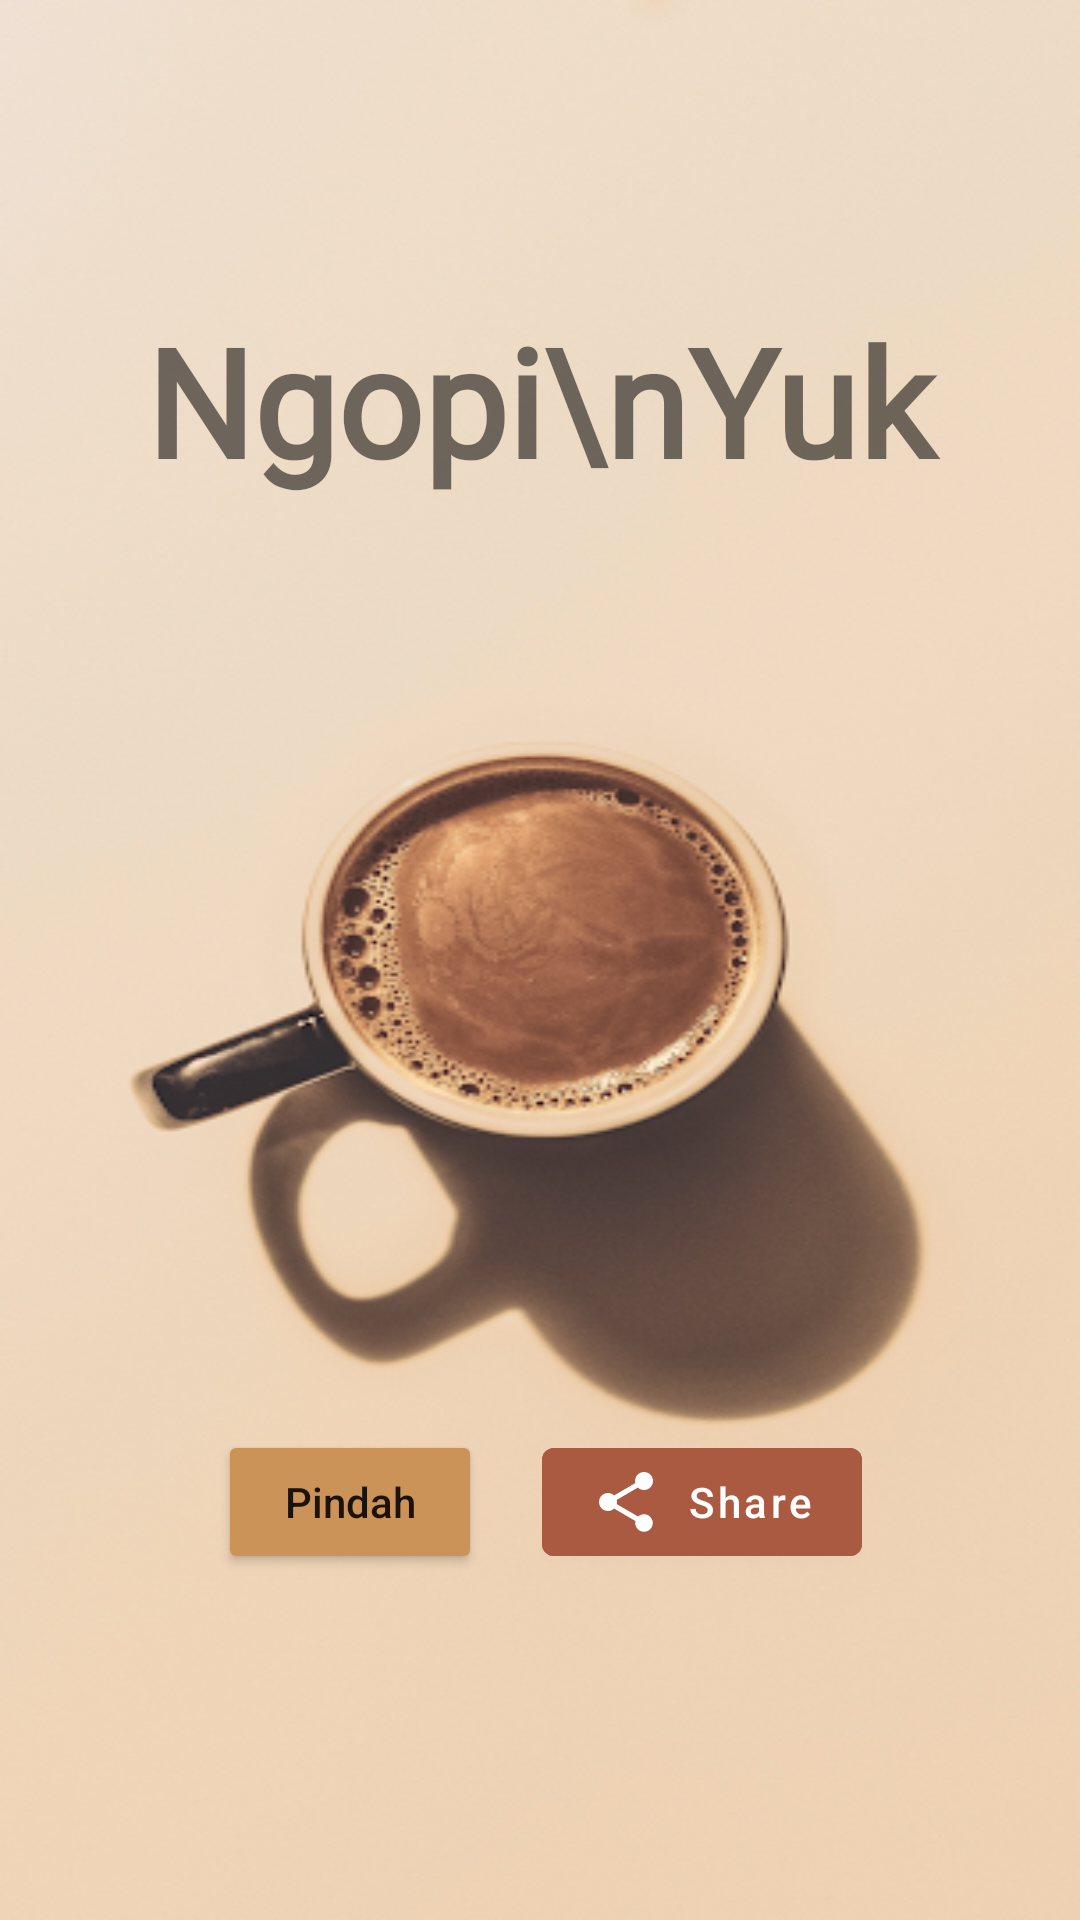

Produce the Android XML layout that renders to this screen, including the resource entries it uses.
<!-- AndroidManifest.xml: application theme Theme.MyProjekAndriod -->
<!-- res/layout/activity_home.xml -->
<?xml version="1.0" encoding="utf-8"?>
<LinearLayout
    xmlns:android="http://schemas.android.com/apk/res/android"
    xmlns:app="http://schemas.android.com/apk/res-auto"
    xmlns:tools="http://schemas.android.com/tools"
    android:layout_width="match_parent"
    android:layout_height="match_parent"
    tools:context=".HomeActivity"

    android:orientation="vertical"

    android:background="@drawable/bg_screen3"


    >

    <TextView
        android:layout_width="match_parent"
        android:layout_height="wrap_content"

        android:layout_marginTop="100dp"

        android:layout_marginBottom="300dp"
        android:fontFamily="@font/akaya_telivigala"
        android:gravity="center"
        android:text="Ngopi\nYuk"
        android:textSize="50dp"

        android:textStyle="bold"

        />

    <LinearLayout
        android:layout_width="wrap_content"
        android:layout_height="wrap_content"
        android:orientation="horizontal"
        android:layout_gravity="center"

        >



    <Button
        android:id="@+id/btnpindah"

        android:layout_width="wrap_content"
        android:layout_height="wrap_content"
        android:backgroundTint="#CC9358"
        android:layout_gravity="center"
        android:text="Pindah"
        android:layout_margin="10dp"
        android:textAllCaps="false"


        />

    <com.google.android.material.button.MaterialButton
        android:id="@+id/btnshare"

        android:layout_width="wrap_content"
        android:layout_height="wrap_content"
        android:backgroundTint="#AA5A41"
        android:layout_gravity="center"
        android:text="Share"
        app:icon="@drawable/baseline_share_24"
        android:layout_margin="10dp"
        android:textAllCaps="false"



        />

    </LinearLayout>



</LinearLayout>
<!-- resources referenced by this layout -->
<resources>
  <!-- drawable baseline_share_24 (drawable) -->
  <vector android:height="24dp" android:tint="#2B88BA"
      android:viewportHeight="24" android:viewportWidth="24"
      android:width="24dp" xmlns:android="http://schemas.android.com/apk/res/android">
      <path android:fillColor="@android:color/white" android:pathData="M18,16.08c-0.76,0 -1.44,0.3 -1.96,0.77L8.91,12.7c0.05,-0.23 0.09,-0.46 0.09,-0.7s-0.04,-0.47 -0.09,-0.7l7.05,-4.11c0.54,0.5 1.25,0.81 2.04,0.81 1.66,0 3,-1.34 3,-3s-1.34,-3 -3,-3 -3,1.34 -3,3c0,0.24 0.04,0.47 0.09,0.7L8.04,9.81C7.5,9.31 6.79,9 6,9c-1.66,0 -3,1.34 -3,3s1.34,3 3,3c0.79,0 1.5,-0.31 2.04,-0.81l7.12,4.16c-0.05,0.21 -0.08,0.43 -0.08,0.65 0,1.61 1.31,2.92 2.92,2.92 1.61,0 2.92,-1.31 2.92,-2.92s-1.31,-2.92 -2.92,-2.92z"/>
  </vector>
  <!-- drawable bg_screen3: png bitmap (drawable, 202870 bytes) -->
  <style name="Theme.MyProjekAndriod" parent="Base.Theme.MyProjekAndriod" />
  <style name="Base.Theme.MyProjekAndriod" parent="Theme.MaterialComponents.DayNight.NoActionBar">
          
          
      </style>
</resources>
